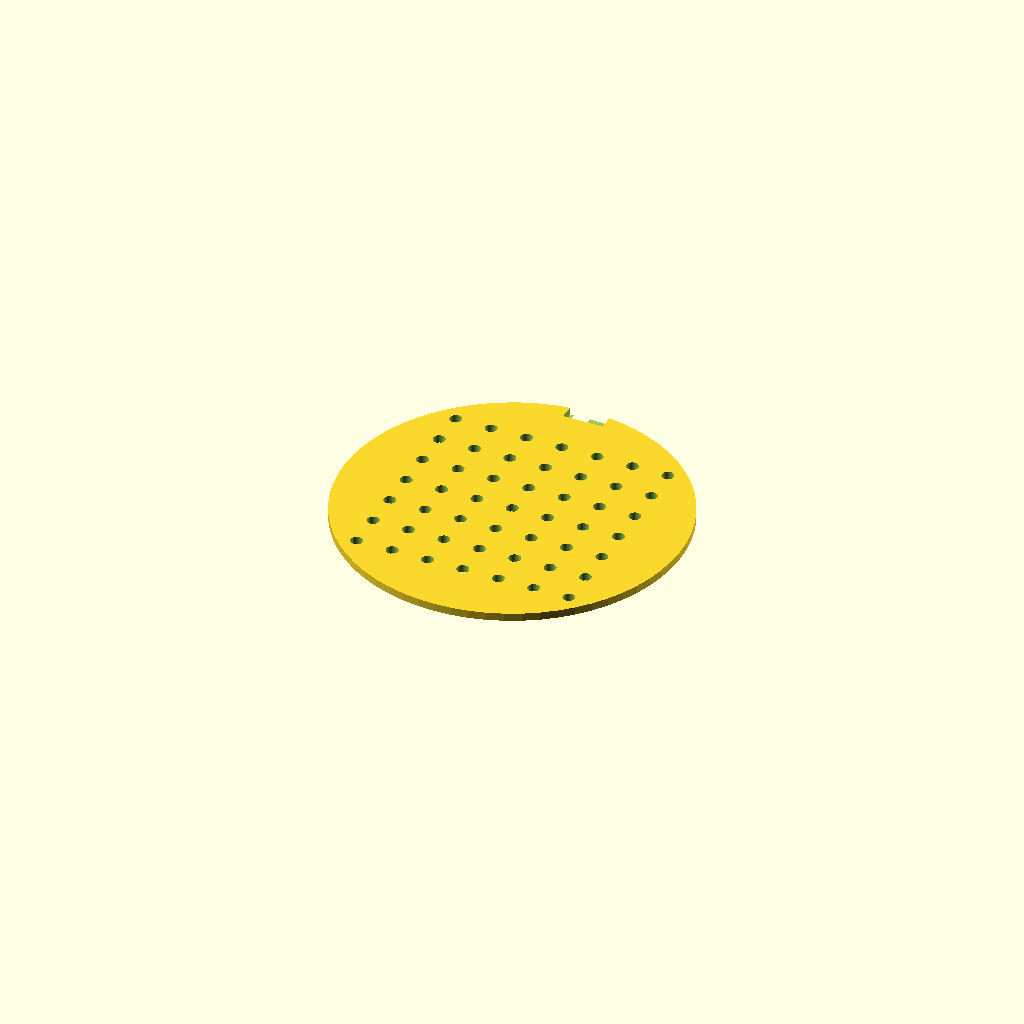
Cell 1: the model at its default parameters.
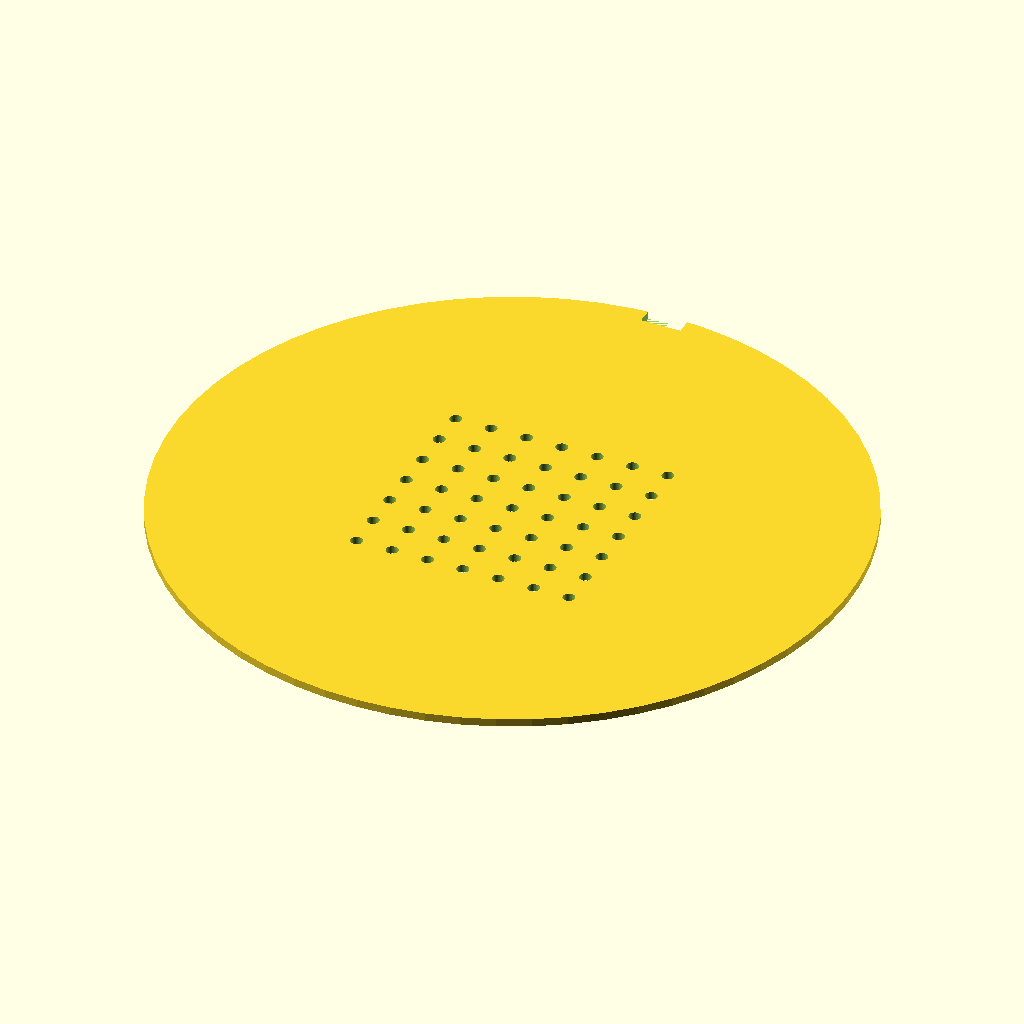
Cell 2: the same model with disc_diameter = 170.
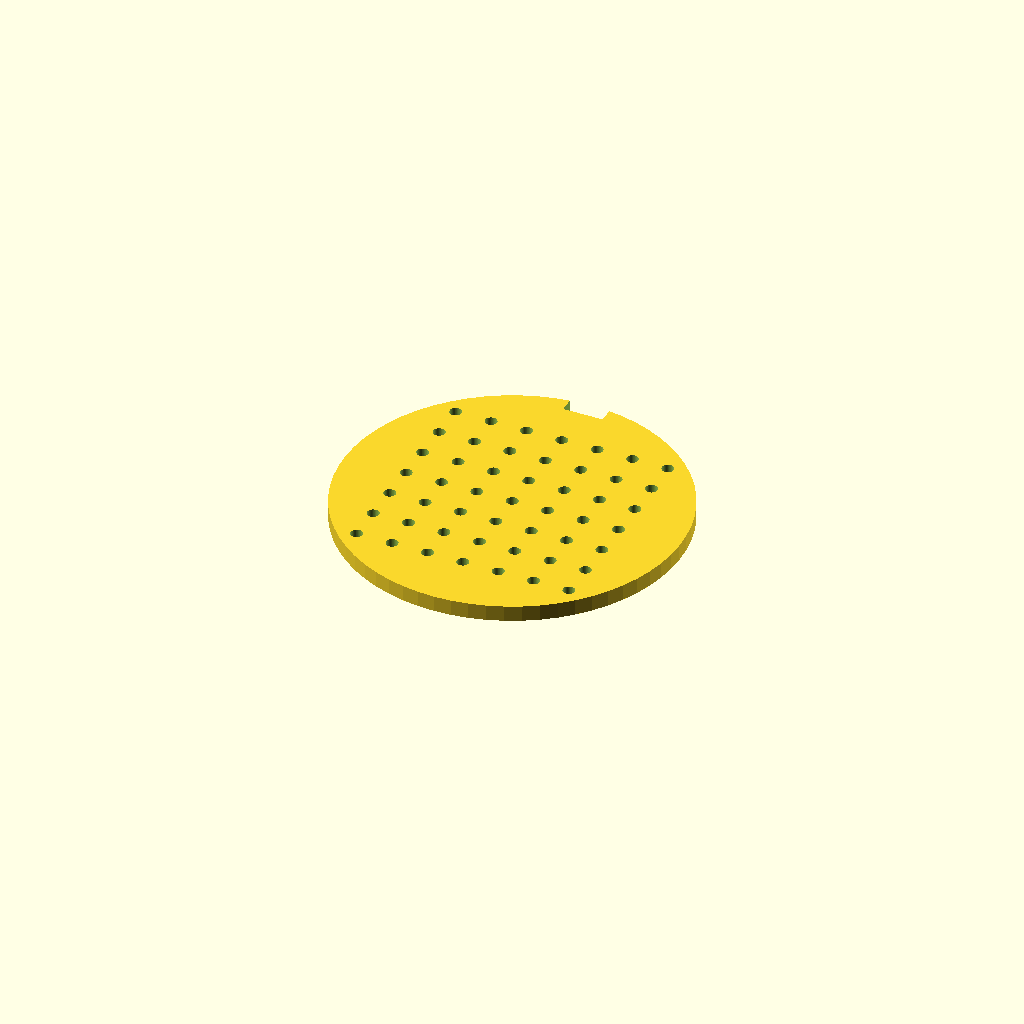
Cell 3 — disc_height set to 4, the other parameters unchanged.
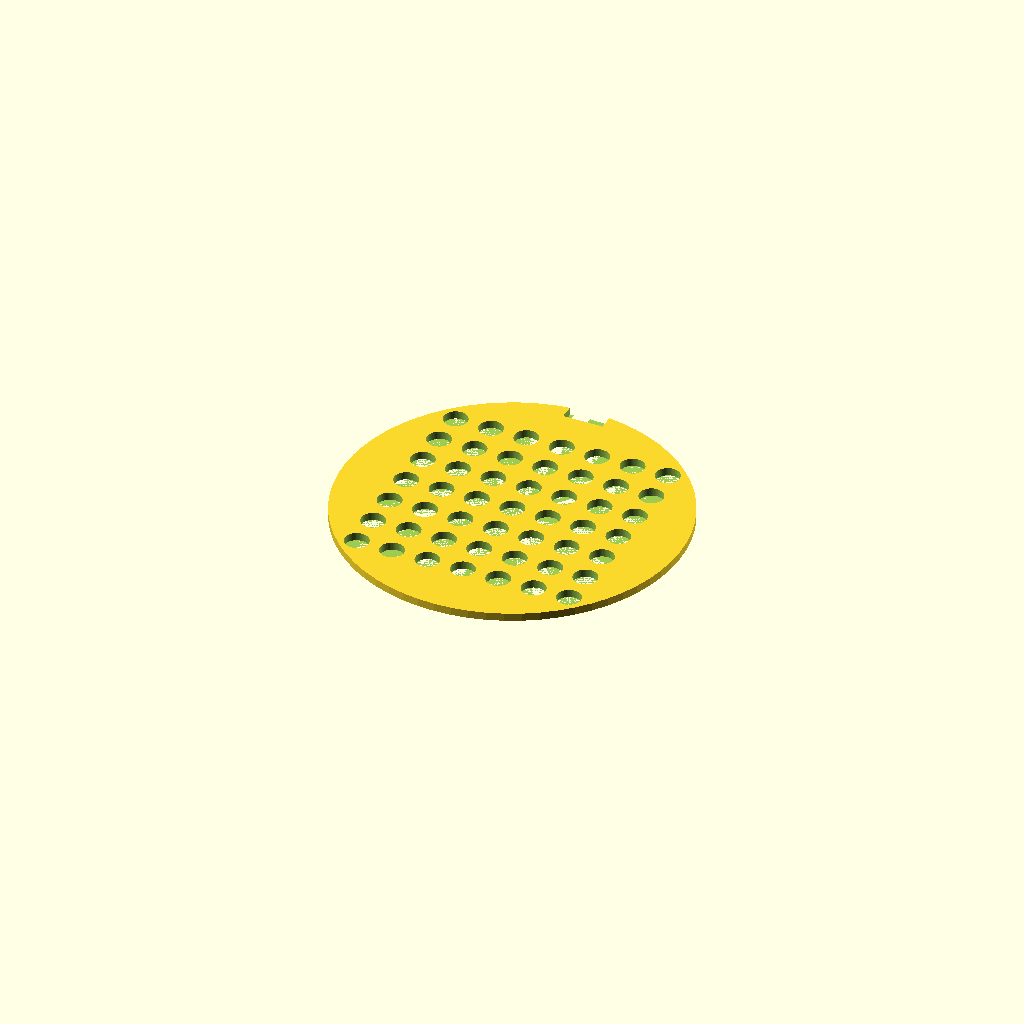
Cell 4: hole_diameter = 6 (everything else at default).
All cells are drawn from one camera (rotation 55°, 0°, 25°, orthographic, colour scheme Cornfield), so only the parameter changes between them.
Source of the model, bench/results/think-tiiny/code/tiiny_Qwen_Qwen3-30B-A3B-Thinking/seed_sowing_template_s0_a1.scad:
$fn = 64;

// Disc dimensions
disc_diameter = 85;     // Diameter of the flat disc (mm)
disc_height = 2;       // Thickness of the disc (mm)

// Hole grid dimensions
hole_diameter = 3;     // Diameter of each hole (mm)
hole_spacing = 9;        // Center-to-center spacing of holes (mm)

// Notch dimensions
notch_width = 10;      // Width of notch (X direction, mm)
notch_depth = 4;       // Depth of notch (Y direction, inward from rim, mm)

// Calculate disc radius for notch placement
disc_radius = disc_diameter / 2;

// Notch placement (Y from rim inward)
notch_y_start = disc_radius - notch_depth;
notch_x_start = -notch_width / 2;

difference() {
  // Main disc (base)
  cylinder(h = disc_height, d = disc_diameter, center = false);
  
  // 7x7 hole grid (subtract holes)
  for (i = [-3, -2, -1, 0, 1, 2, 3]) {
    for (j = [-3, -2, -1, 0, 1, 2, 3]) {
      translate([i * hole_spacing, j * hole_spacing, 0])
        cylinder(h = disc_height + 0.1, d = hole_diameter, center = false);
    }
  }
  
  // Rectangular notch on +Y rim (subtract notch)
  translate([notch_x_start, notch_y_start, 0])
    cube([notch_width, notch_depth + 0.1, disc_height + 0.1], center = false);
}
Parameter table extracted from the source (name, type, default, range or options):
disc_diameter: number, default 85
disc_height: number, default 2
hole_diameter: number, default 3
hole_spacing: number, default 9
notch_width: number, default 10
notch_depth: number, default 4
